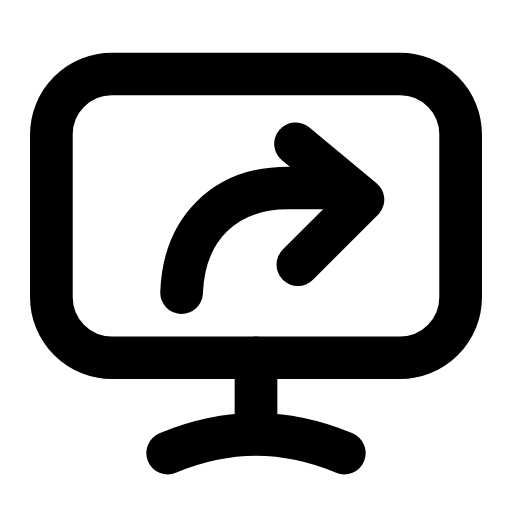
t = 0.00 s
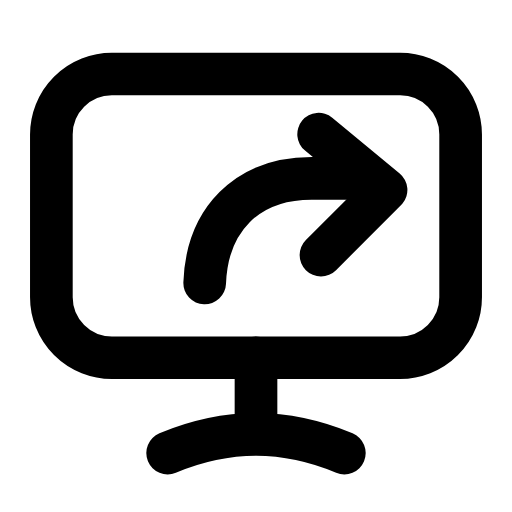
t = 0.25 s
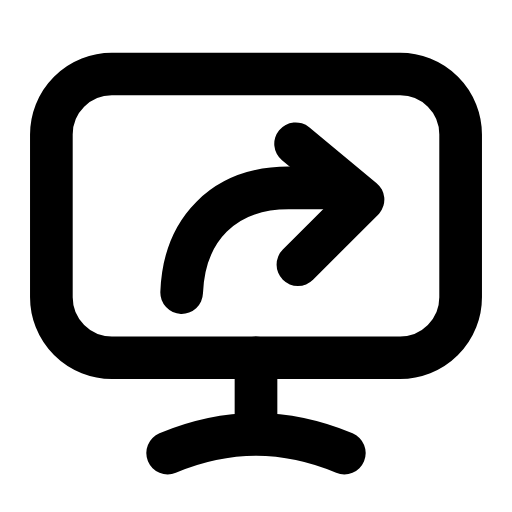
t = 0.50 s
t = 0.73 s: frame unchanged from t = 0.00 s, image omitted
t = 0.99 s: frame unchanged from t = 0.00 s, image omitted
t = 1.25 s: frame unchanged from t = 0.00 s, image omitted

The animated SVG that drew these frames (rendered in a browser with its animation timeline set to each time). Animation: 1 SMIL element (animateTransform=1); one cycle of 1.50 s, repeats indefinitely.

<svg xmlns="http://www.w3.org/2000/svg" width="24" height="24" viewBox="0 0 24 24" fill="none"><g transform="translate(-1.08 -1.108) scale(1.09)"><rect stroke="currentColor" stroke-width="1.835" stroke-linecap="round" stroke-linejoin="round" fill="none" x="3.2" y="4.2" width="17.6" height="12.2" rx="2.6"></rect><line stroke="currentColor" stroke-width="1.835" stroke-linecap="round" stroke-linejoin="round" fill="none" x1="12" y1="16.4" x2="12" y2="19.6"></line><path stroke="currentColor" stroke-width="1.835" stroke-linecap="round" stroke-linejoin="round" fill="none" d="M8.2 20.5C9.4 20 10.7 19.7 12 19.7S14.6 20 15.8 20.5"></path><g><animateTransform attributeName="transform" type="translate" values="0 0;0 0;1.2 -0.5;0 0;0 0;0 0;0 0;1.2 -0.5;0 0;0 0;0 0" keyTimes="0;0.135;0.2475;0.36;0.45;0.6;0.66;0.735;0.81;0.9;1" dur="1.5s" repeatCount="indefinite" calcMode="spline" keySplines="0.16 1 0.3 1;0.16 1 0.3 1;0.16 1 0.3 1;0.16 1 0.3 1;0.16 1 0.3 1;0.16 1 0.3 1;0.16 1 0.3 1;0.16 1 0.3 1;0.16 1 0.3 1;0.16 1 0.3 1"/><path stroke="currentColor" stroke-width="1.835" stroke-linecap="round" stroke-linejoin="round" fill="none" d="M8.8 13.6C8.9 10.9 10.6 9.1 13.4 9.1L15.5 9.1"></path><path stroke="currentColor" stroke-width="1.835" stroke-linecap="round" stroke-linejoin="round" fill="none" d="M13.7 7.2L16.6 9.6L13.8 12.4"></path></g></g></svg>
